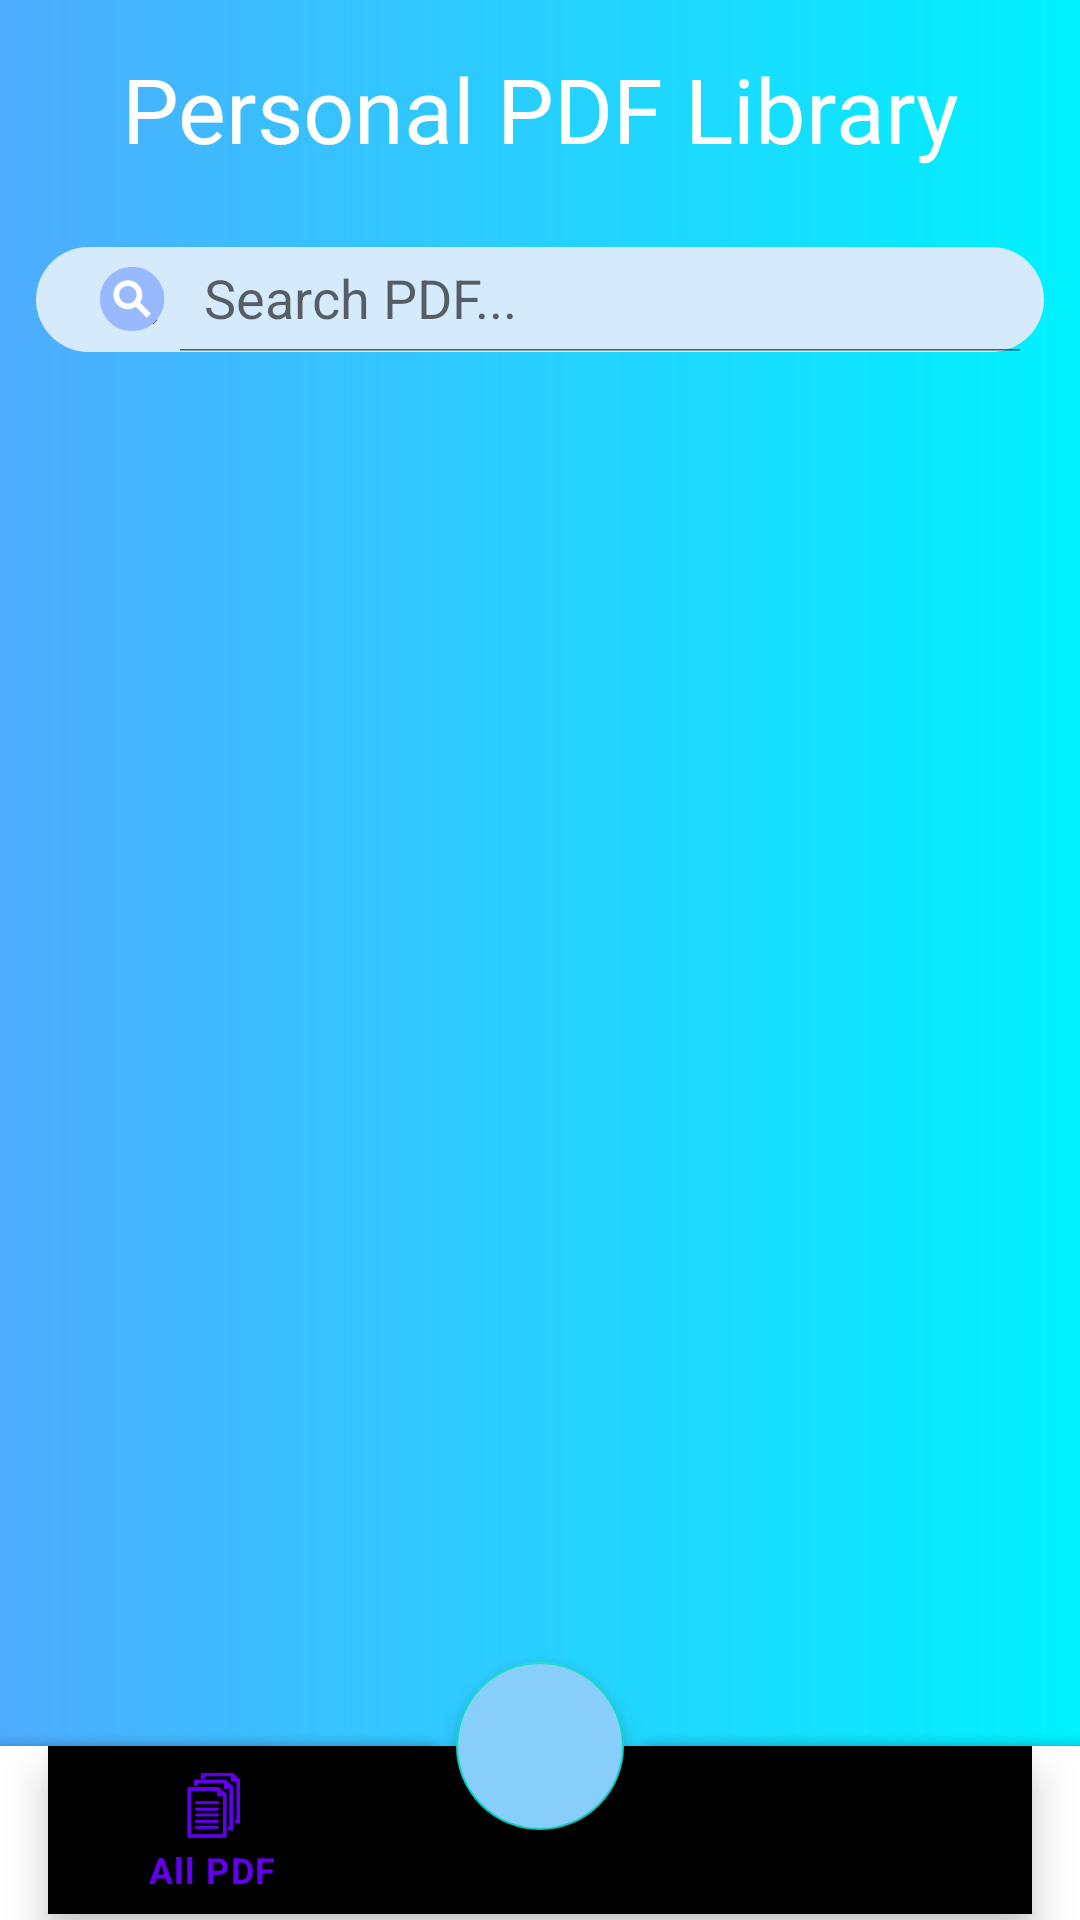

Here is an Android app screen rendered from its layout file. Give the layout XML and the strings, colors and styles it references.
<!-- AndroidManifest.xml: application theme Theme.NoteApp -->
<!-- res/layout/activity_global_pdfmy_files.xml -->
<?xml version="1.0" encoding="utf-8"?>
<androidx.coordinatorlayout.widget.CoordinatorLayout
    xmlns:android="http://schemas.android.com/apk/res/android"
    xmlns:app="http://schemas.android.com/apk/res-auto"
    xmlns:tools="http://schemas.android.com/tools"
    android:layout_width="match_parent"
    android:layout_height="match_parent"
    android:background="@drawable/gradient3"
    tools:context=".GlobalPDFMyFiles">

    <androidx.constraintlayout.widget.ConstraintLayout
        android:layout_width="match_parent"
        android:layout_height="match_parent">

    <ScrollView
        android:layout_width="match_parent"
        android:layout_height="0dp"
        android:fillViewport="true"
        app:layout_constraintTop_toTopOf="parent"
        app:layout_constraintBottom_toBottomOf="parent">

        <androidx.constraintlayout.widget.ConstraintLayout
            android:layout_width="match_parent"
            android:layout_height="wrap_content">

        <TextView
            android:id="@+id/title_pdf"
            android:layout_width="wrap_content"
            android:layout_height="wrap_content"
            android:fontFamily="@font/baloo"
            android:padding="16dp"
            android:text="@string/personal_pdf_library"
            android:textAlignment="center"
            android:textColor="#FFFFFF"
            android:textSize="30sp"
            app:layout_constraintEnd_toEndOf="parent"
            app:layout_constraintStart_toStartOf="parent"
            app:layout_constraintTop_toTopOf="parent"
            tools:ignore="TextContrastCheck" />

        <androidx.appcompat.widget.SearchView
            android:id="@+id/txtsearchMyFiles"
            android:layout_width="match_parent"
            android:layout_height="35dp"
            android:background="@drawable/search_background"
            android:fontFamily="@font/robotocondensed_regular"
            android:layout_marginTop="10dp"
            android:layout_marginStart="12dp"
            android:layout_marginEnd="12dp"
            android:textColor="#000000"
            android:textColorHint="#6E6D6D"
            android:textAlignment="center"
            android:textCursorDrawable="@null"
            android:textSize="14sp"
            app:queryHint="@string/search_pdf_search"
            app:iconifiedByDefault="false"
            app:searchHintIcon="@null"
            android:focusable="false"
            app:closeIcon="@drawable/ic_clear_icon"
            app:layout_constraintEnd_toEndOf="parent"
            app:layout_constraintStart_toStartOf="parent"
            app:layout_constraintTop_toBottomOf="@id/title_pdf"
            tools:ignore="TouchTargetSizeCheck,TextContrastCheck"/>

        <ImageButton
            android:id="@+id/search_icon"
            android:layout_width="30dp"
            android:layout_height="30dp"
            android:backgroundTint="@android:color/transparent"
            android:contentDescription="@string/searchbtn"
            android:padding="8dp"
            android:layout_marginStart="17dp"
            android:src="@drawable/ic_search_icon"
            app:layout_constraintBottom_toBottomOf="@id/txtsearchMyFiles"
            app:layout_constraintStart_toStartOf="@id/txtsearchMyFiles"
            app:layout_constraintTop_toTopOf="@id/txtsearchMyFiles"
            tools:ignore="TouchTargetSizeCheck,ImageContrastCheck" />

        <ImageButton
            android:id="@+id/clear_icon"
            android:layout_width="30dp"
            android:layout_height="30dp"
            android:backgroundTint="@android:color/transparent"
            android:contentDescription="@string/clearbtn"
            android:layout_marginEnd="10dp"
            android:padding="8dp"
            android:visibility="invisible"
            app:layout_constraintBottom_toBottomOf="@id/txtsearchMyFiles"
            app:layout_constraintEnd_toEndOf="@id/txtsearchMyFiles"
            app:layout_constraintTop_toTopOf="@id/txtsearchMyFiles"
            tools:ignore="TouchTargetSizeCheck,ImageContrastCheck" />

        <androidx.recyclerview.widget.RecyclerView
            android:id="@+id/recyclePdfMyFiles"
            android:layout_width="match_parent"
            android:layout_height="wrap_content"
            android:layout_marginStart="25dp"
            android:layout_marginTop="20dp"
            android:layout_marginEnd="20dp"
            android:clipToPadding="false"
            android:paddingStart="0dp"
            android:paddingEnd="12dp"
            android:paddingBottom="12dp"
            android:scrollbars="vertical"
            app:layout_constraintTop_toBottomOf="@id/txtsearchMyFiles" />

    </androidx.constraintlayout.widget.ConstraintLayout>

    </ScrollView>

    </androidx.constraintlayout.widget.ConstraintLayout>

    <com.google.android.material.bottomappbar.BottomAppBar
        android:layout_width="match_parent"
        android:layout_height="wrap_content"
        android:layout_gravity="bottom"
        android:id="@+id/bottomAppBar"
        app:fabCradleMargin="10dp"
        app:fabCradleRoundedCornerRadius="0dp"
        app:fabCradleVerticalOffset="0dp"
        tools:ignore="VisualLintBottomAppBar">

        <com.google.android.material.bottomnavigation.BottomNavigationView
            android:layout_width="match_parent"
            android:layout_height="wrap_content"
            android:id="@+id/bottomNavigationView2"
            android:layout_marginEnd="16dp"
            android:layout_marginBottom="2dp"
            app:menu="@menu/global_navigate"
            android:background="@drawable/transparrent_background"
            tools:ignore="VisualLintBottomNav" />

    </com.google.android.material.bottomappbar.BottomAppBar>

    <com.google.android.material.floatingactionbutton.FloatingActionButton
        android:id="@+id/btn_add_note"
        android:layout_width="wrap_content"
        android:layout_height="wrap_content"
        android:src="@drawable/add_icon"
        android:backgroundTint="#87CEFA"
        android:contentDescription="@string/btnadd"
        app:layout_anchor="@id/bottomAppBar"
        app:maxImageSize="35dp" />

</androidx.coordinatorlayout.widget.CoordinatorLayout>
<!-- resources referenced by this layout -->
<resources>
  <!-- drawable gradient3 (drawable) -->
  <?xml version="1.0" encoding="utf-8"?>
  <shape xmlns:android="http://schemas.android.com/apk/res/android">
  
  
      
      <gradient
          android:type="linear"
          android:angle="0"
          android:startColor="#4facfe"
          android:endColor="#00f2fe">
  
      </gradient>
  
  
  </shape>
  <!-- drawable search_background (drawable) -->
  <?xml version="1.0" encoding="utf-8"?>
  <shape xmlns:android="http://schemas.android.com/apk/res/android">
  
  
      <solid android:color="#D5EAFA"/>
  
  
      <corners
          android:bottomLeftRadius="20dp"
          android:bottomRightRadius="20dp"
          android:topLeftRadius="20dp"
          android:topRightRadius="20dp"/>
  
  
  </shape>
  <string name="btnadd">btnAdd</string>
  <string name="clearbtn">ClearBtn</string>
  <string name="personal_pdf_library">Personal PDF Library</string>
  <string name="search_pdf_search">Search PDF...</string>
  <string name="searchbtn">searchBtn</string>
  <style name="Theme.NoteApp" parent="Theme.MaterialComponents.DayNight.NoActionBar">
          
          <item name="colorPrimary">@color/purple_500</item>
          <item name="colorPrimaryVariant">@color/purple_700</item>
          <item name="colorOnPrimary">@color/white</item>
          
          <item name="colorSecondary">@color/teal_200</item>
          <item name="colorSecondaryVariant">@color/teal_700</item>
          <item name="colorOnSecondary">@color/black</item>
          
          <item name="android:statusBarColor">?attr/colorPrimaryVariant</item>
          
  
  
  
          
          <item name="preferenceTheme">@style/PreferenceTheme</item>
          <item name="preferenceCategoryStyle">@style/PreferenceCategory</item>
          <item name="preferenceStyle">@style/Preference</item>
  
  
      </style>
  <color name="purple_500">#FF6200EE</color>
  <color name="purple_700">#FF3700B3</color>
  <color name="white">#FFFFFFFF</color>
  <color name="teal_200">#FF03DAC5</color>
  <color name="teal_700">#FF018786</color>
  <color name="black">#FF000000</color>
  <style name="PreferenceTheme">
          <item name="android:textColor">@color/black</item>
          <item name="android:textSize">16sp</item>
          <item name="android:padding">3dp</item>
          <item name="android:layout_marginTop">1dp</item>
          <item name="android:background">@color/white</item>
      </style>
  <style name="PreferenceCategory" parent="PreferenceTheme">
          <item name="android:textColor">@color/black</item>
          <item name="android:textSize">16sp</item>
          <item name="android:layout_marginTop">16dp</item>
      </style>
  <style name="Preference" parent="PreferenceTheme">
          <item name="android:textColor">@color/black</item>
          <item name="android:textSize">14sp</item>
          <item name="android:paddingTop">8dp</item>
          <item name="android:paddingBottom">8dp</item>
          <item name="android:paddingStart">16dp</item>
          <item name="android:paddingEnd">8dp</item>
      </style>
</resources>
